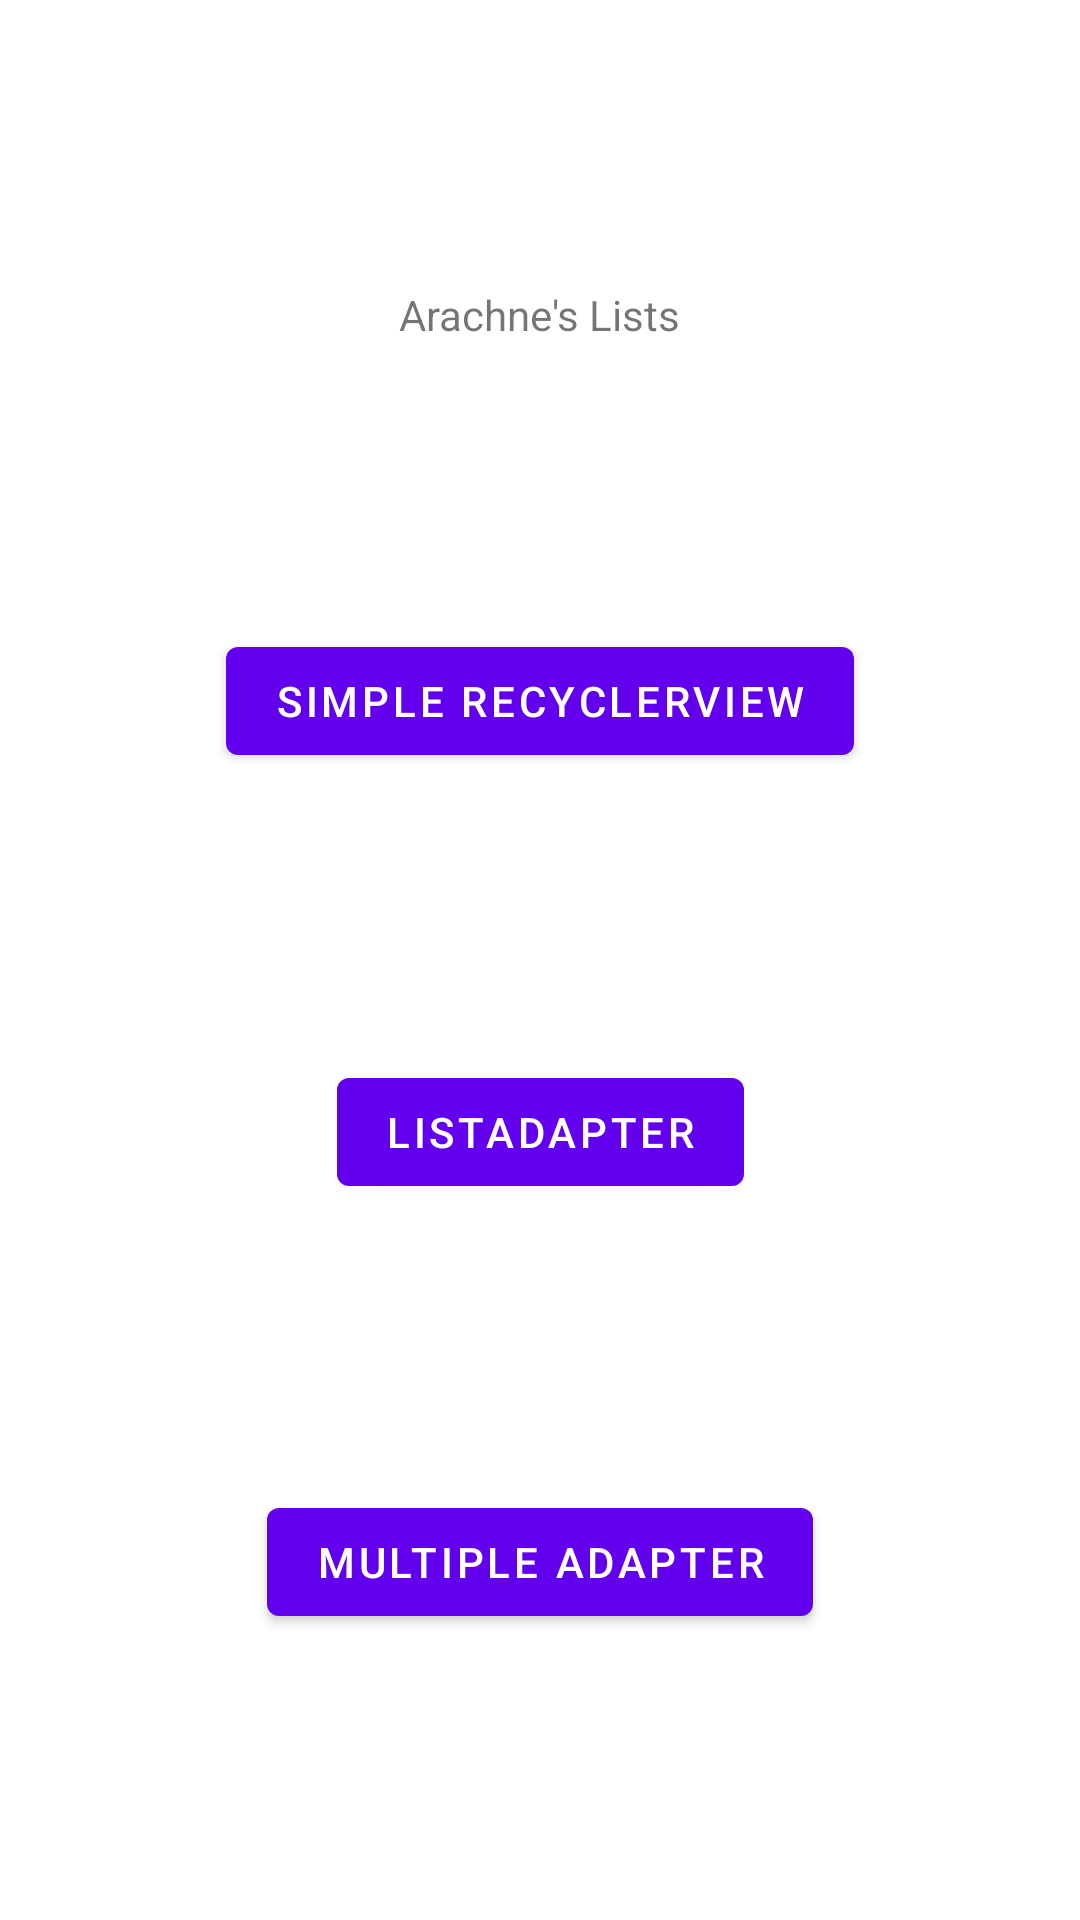

Here is an Android app screen rendered from its layout file. Give the layout XML and the strings, colors and styles it references.
<!-- AndroidManifest.xml: application theme Theme.ArachneList -->
<!-- res/layout/fragment_home.xml -->
<?xml version="1.0" encoding="utf-8"?>
<androidx.constraintlayout.widget.ConstraintLayout xmlns:android="http://schemas.android.com/apk/res/android"
    xmlns:app="http://schemas.android.com/apk/res-auto"
    xmlns:tools="http://schemas.android.com/tools"
    android:layout_width="match_parent"
    android:layout_height="match_parent"
    tools:context=".fragments.home.HomeFragment">

    <TextView
        android:id="@+id/textView"
        android:layout_width="wrap_content"
        android:layout_height="wrap_content"
        android:text="@string/arachne_lists"
        app:layout_constraintBottom_toTopOf="@+id/btn_simple_recycler"
        app:layout_constraintEnd_toEndOf="parent"
        app:layout_constraintHorizontal_bias="0.5"
        app:layout_constraintStart_toStartOf="parent"
        app:layout_constraintTop_toTopOf="parent" />

    <com.google.android.material.button.MaterialButton
        android:id="@+id/btn_simple_recycler"
        android:layout_width="wrap_content"
        android:layout_height="wrap_content"
        android:text="Simple RecyclerView"
        app:layout_constraintBottom_toTopOf="@+id/btn_list_adapter"
        app:layout_constraintEnd_toEndOf="@+id/textView"
        app:layout_constraintHorizontal_bias="0.5"
        app:layout_constraintStart_toStartOf="@+id/textView"
        app:layout_constraintTop_toBottomOf="@+id/textView" />


    <com.google.android.material.button.MaterialButton
        android:id="@+id/btn_list_adapter"
        android:layout_width="wrap_content"
        android:layout_height="wrap_content"
        android:text="ListAdapter"
        app:layout_constraintBottom_toTopOf="@+id/btn_multiple_adapter"
        app:layout_constraintEnd_toEndOf="@+id/textView"
        app:layout_constraintHorizontal_bias="0.5"
        app:layout_constraintStart_toStartOf="@+id/textView"
        app:layout_constraintTop_toBottomOf="@+id/btn_simple_recycler" />


    <com.google.android.material.button.MaterialButton
        android:id="@+id/btn_multiple_adapter"
        android:layout_width="wrap_content"
        android:layout_height="wrap_content"
        android:text="Multiple Adapter"
        app:layout_constraintBottom_toBottomOf="parent"
        app:layout_constraintEnd_toEndOf="@+id/textView"
        app:layout_constraintHorizontal_bias="0.5"
        app:layout_constraintStart_toStartOf="@+id/textView"
        app:layout_constraintTop_toBottomOf="@+id/btn_list_adapter" />

</androidx.constraintlayout.widget.ConstraintLayout>
<!-- resources referenced by this layout -->
<resources>
  <string name="arachne_lists">Arachne\'s Lists</string>
  <style name="Theme.ArachneList" parent="Theme.MaterialComponents.DayNight.DarkActionBar">
          
          <item name="colorPrimary">@color/purple_500</item>
          <item name="colorPrimaryVariant">@color/purple_700</item>
          <item name="colorOnPrimary">@color/white</item>
          
          <item name="colorSecondary">@color/teal_200</item>
          <item name="colorSecondaryVariant">@color/teal_700</item>
          <item name="colorOnSecondary">@color/black</item>
          
          <item name="android:statusBarColor" tools:targetApi="l">?attr/colorPrimaryVariant</item>
          
      </style>
  <!-- not gathered from this repository: default colours our renderer supplied (Android Studio template values) -->
  <color name="purple_500">#FF6200EE</color>
  <color name="purple_700">#FF3700B3</color>
  <color name="teal_200">#FF03DAC5</color>
  <color name="teal_700">#FF018786</color>
  <color name="black">#FF000000</color>
  <color name="white">#FFFFFFFF</color>
</resources>
